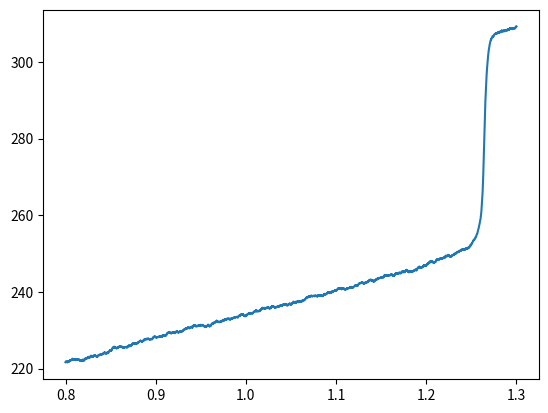

The script that saved this image:
import numpy as np
import matplotlib.pyplot as plt
import tqdm
import scipy.integrate

Q_0 = 342
eps = 0.6
delt = 5.67 * 1e-8

def alpha(T):
    return 0.5 - 0.2*np.tanh((T-265)/10)

temp = np.linspace(220,310,500)

# plt.plot(temp,(1-alpha(temp))*Q_0)
# plt.plot(temp, eps*delt*(temp**4))
# plt.show()

# def Q_ramp(t):
#     Q_start = 0.8
#     Q_end = 1.3
#     return Q_end*t/Tend + Q_start*(1-t/Tend)

epsilon = 0.01

def f_auto(T,t,Q):                                             
    return ((1-alpha(T))*Q - eps*delt*(T**4))*100
def f(T,t):
    return ((1-alpha(T))*t - eps*delt*(T**4))/epsilon


def find_equilibria(qs):
    forward_stable = np.zeros_like(qs)
    for idx in tqdm.trange(qs.size):
        q =qs[idx]
        sol = scipy.integrate.solve_ivp(lambda t,T:f_auto(T,t,q*Q_0),(0.0,100),[290.0],method="BDF")
        forward_stable[idx] = sol.y[0,-1]
    return forward_stable


qs = np.linspace(0.8,0.9,1000)
upper = find_equilibria(qs)

# plt.plot(qs,upper)
# plt.show()

Tstart = 0.8
Tend   = 1.3
npoints = 5000

dt = (Tend - Tstart)/npoints
Ts = np.zeros(npoints)
ts = np.linspace(Tstart,Tend,npoints)
Ts[0] = find_equilibria(np.array([Tstart]))

W = np.random.normal(scale=np.sqrt(dt),size=Ts.size)

for i in tqdm.trange(npoints-1):
    Ts[i+1] = Ts[i] + f(Ts[i],ts[i]*Q_0) * dt + W[i]*5

plt.plot(ts,Ts)
plt.show()
